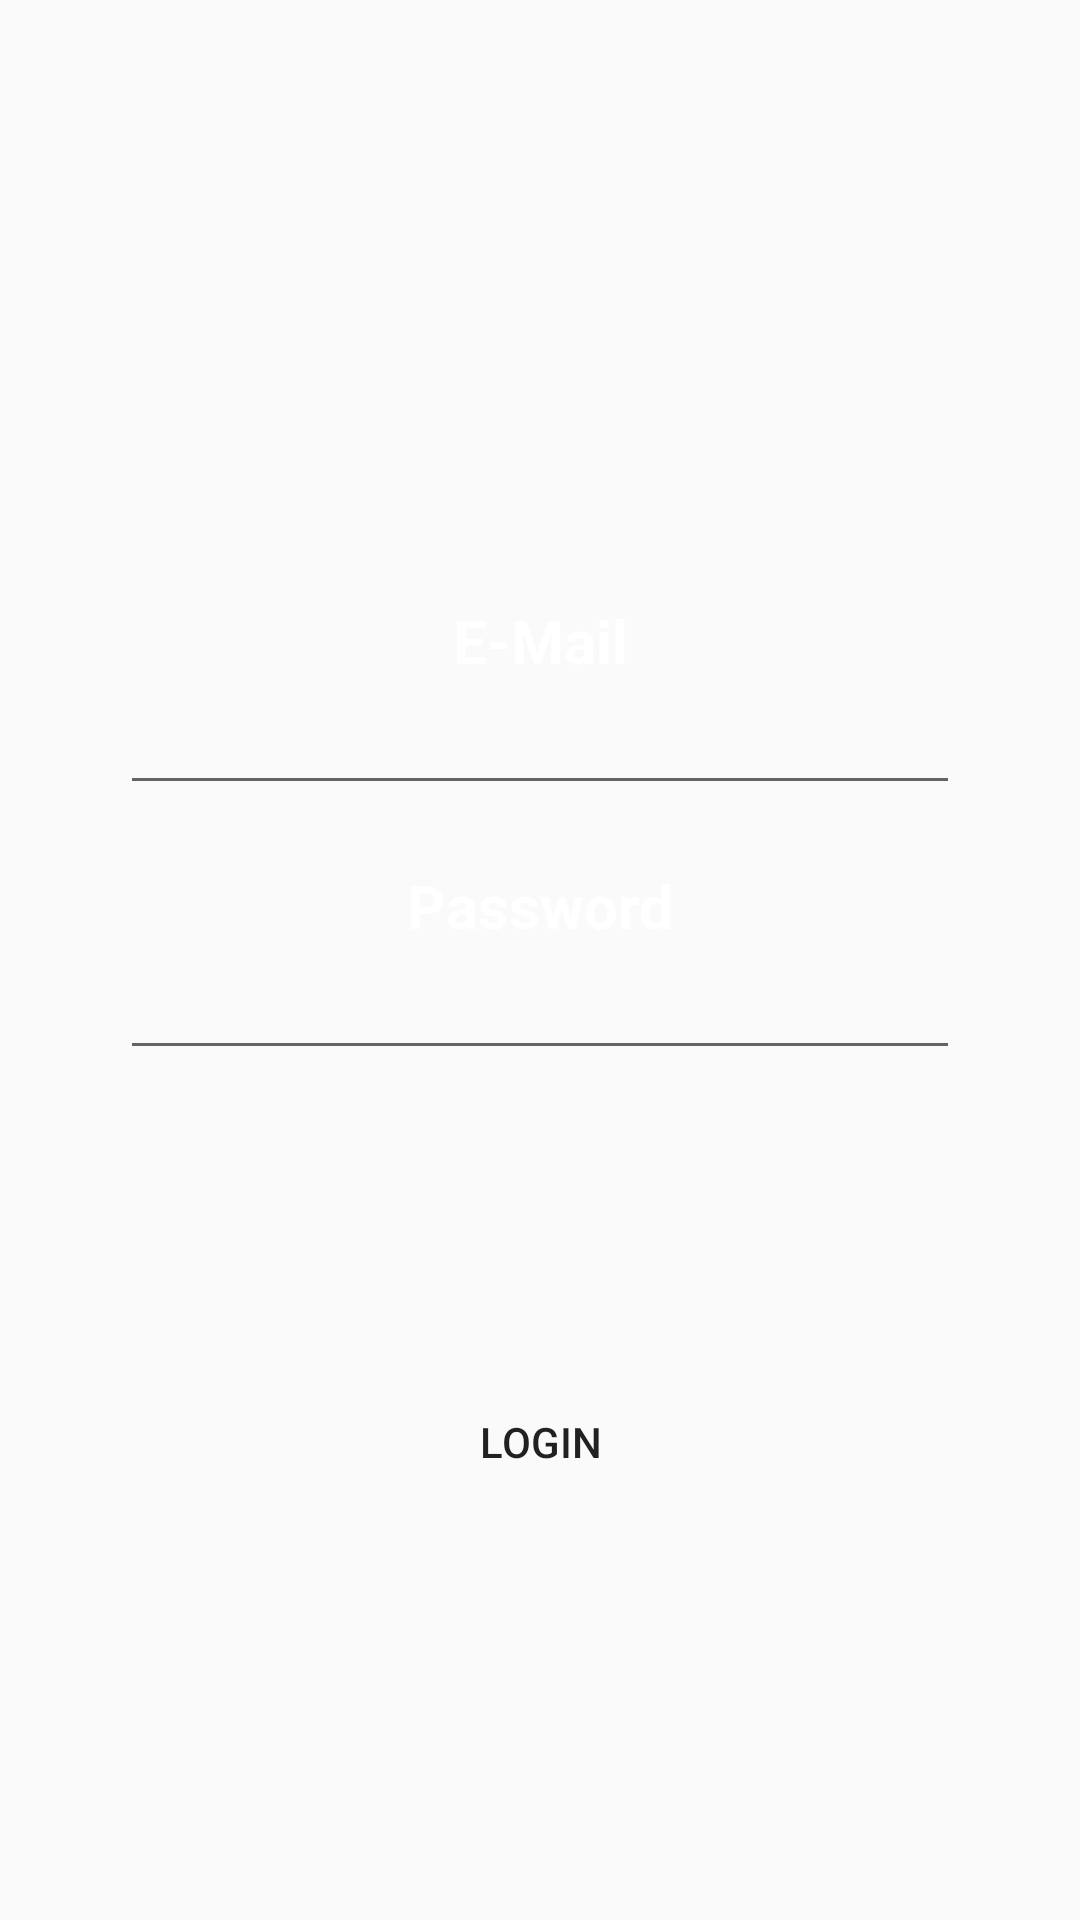

Write the Android layout XML for this screen, with the resource values it uses.
<!-- AndroidManifest.xml: application theme Theme.AppCompat.Light.NoActionBar -->
<!-- res/layout/activity_login.xml -->
<?xml version="1.0" encoding="utf-8"?>
<LinearLayout xmlns:android="http://schemas.android.com/apk/res/android"
    xmlns:app="http://schemas.android.com/apk/res-auto"
    xmlns:tools="http://schemas.android.com/tools"
    android:layout_width="match_parent"
    android:layout_height="match_parent"
    android:orientation="vertical"
    tools:context=".ui.perturb.login.Login"
    android:background="@drawable/background">

    <TextView
        android:layout_marginTop="200dp"
        android:layout_width="match_parent"
        android:layout_height="wrap_content"
        android:text="E-Mail"
        android:textAlignment="center"
        android:textColor="#ffff"
        android:textStyle="bold"
        android:textSize="20dp"/>

    <EditText
        android:id="@+id/email"
        android:layout_width="match_parent"
        android:layout_height="wrap_content"
        android:inputType="text"
        android:layout_marginLeft="40dp"
        android:layout_marginRight="40dp"
        />

    <TextView
        android:layout_marginTop="20dp"
        android:layout_width="match_parent"
        android:layout_height="wrap_content"
        android:text="Password"
        android:textAlignment="center"
        android:textColor="#ffff"
        android:textStyle="bold"
        android:textSize="20dp"/>

    <EditText
        android:id="@+id/password"
        android:layout_width="match_parent"
        android:layout_height="wrap_content"
        android:inputType="textPassword"
        android:layout_marginLeft="40dp"
        android:layout_marginRight="40dp"/>

    <Button
        android:id="@+id/login"
        android:layout_marginTop="100dp"
        android:layout_width="match_parent"
        android:layout_height="wrap_content"
        android:text="Login"
        android:background="@drawable/round_btn"
        android:layout_marginLeft="40dp"
        android:layout_marginRight="40dp"/>

</LinearLayout>
<!-- resources referenced by this layout -->
<resources>

</resources>
